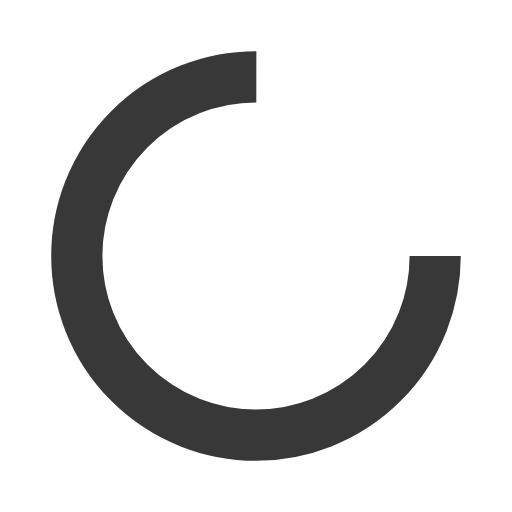
t = 0.00 s
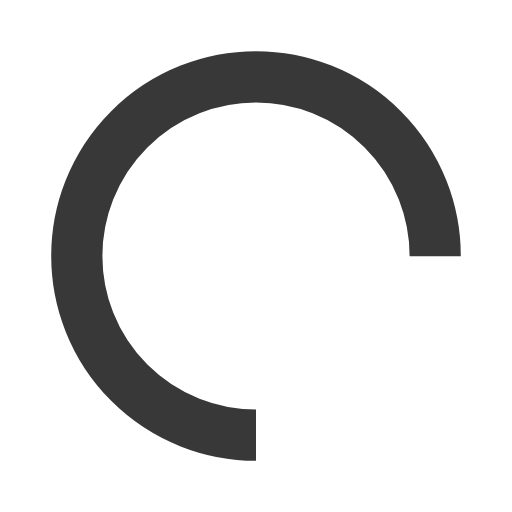
t = 0.25 s
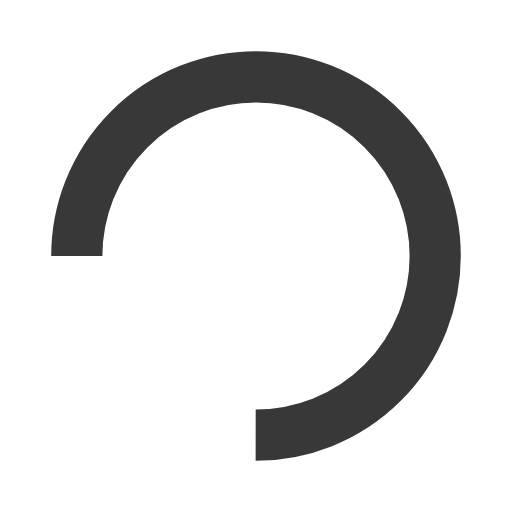
t = 0.50 s
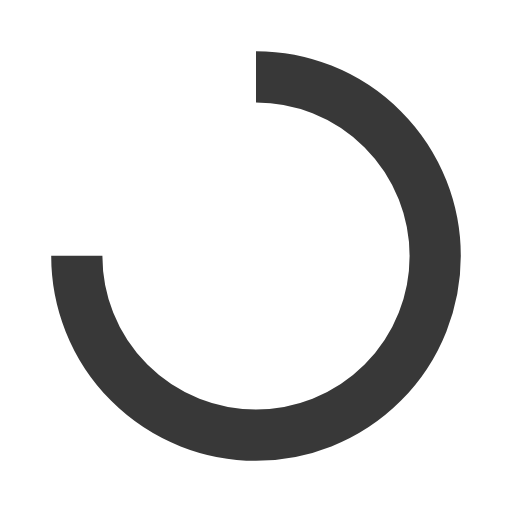
t = 0.75 s

The animated SVG that drew these frames (rendered in a browser with its animation timeline set to each time). Animation: 1 SMIL element (animateTransform=1); one cycle of 1.00 s, repeats indefinitely.

<?xml version="1.0" encoding="utf-8"?>
<svg xmlns="http://www.w3.org/2000/svg"
  xmlns:xlink="http://www.w3.org/1999/xlink" style="margin: auto; background: none; display: block; shape-rendering: auto;" width="200px" height="200px" viewBox="0 0 100 100" preserveAspectRatio="xMidYMid">
  <circle cx="50" cy="50" fill="none" stroke="#383838" stroke-width="10" r="35" stroke-dasharray="164.93361431346415 56.97787143782138">
    <animateTransform attributeName="transform" type="rotate" repeatCount="indefinite" dur="1s" values="0 50 50;360 50 50" keyTimes="0;1"></animateTransform>
  </circle>
  <!-- [ldio] generated by https://loading.io/ --></svg>